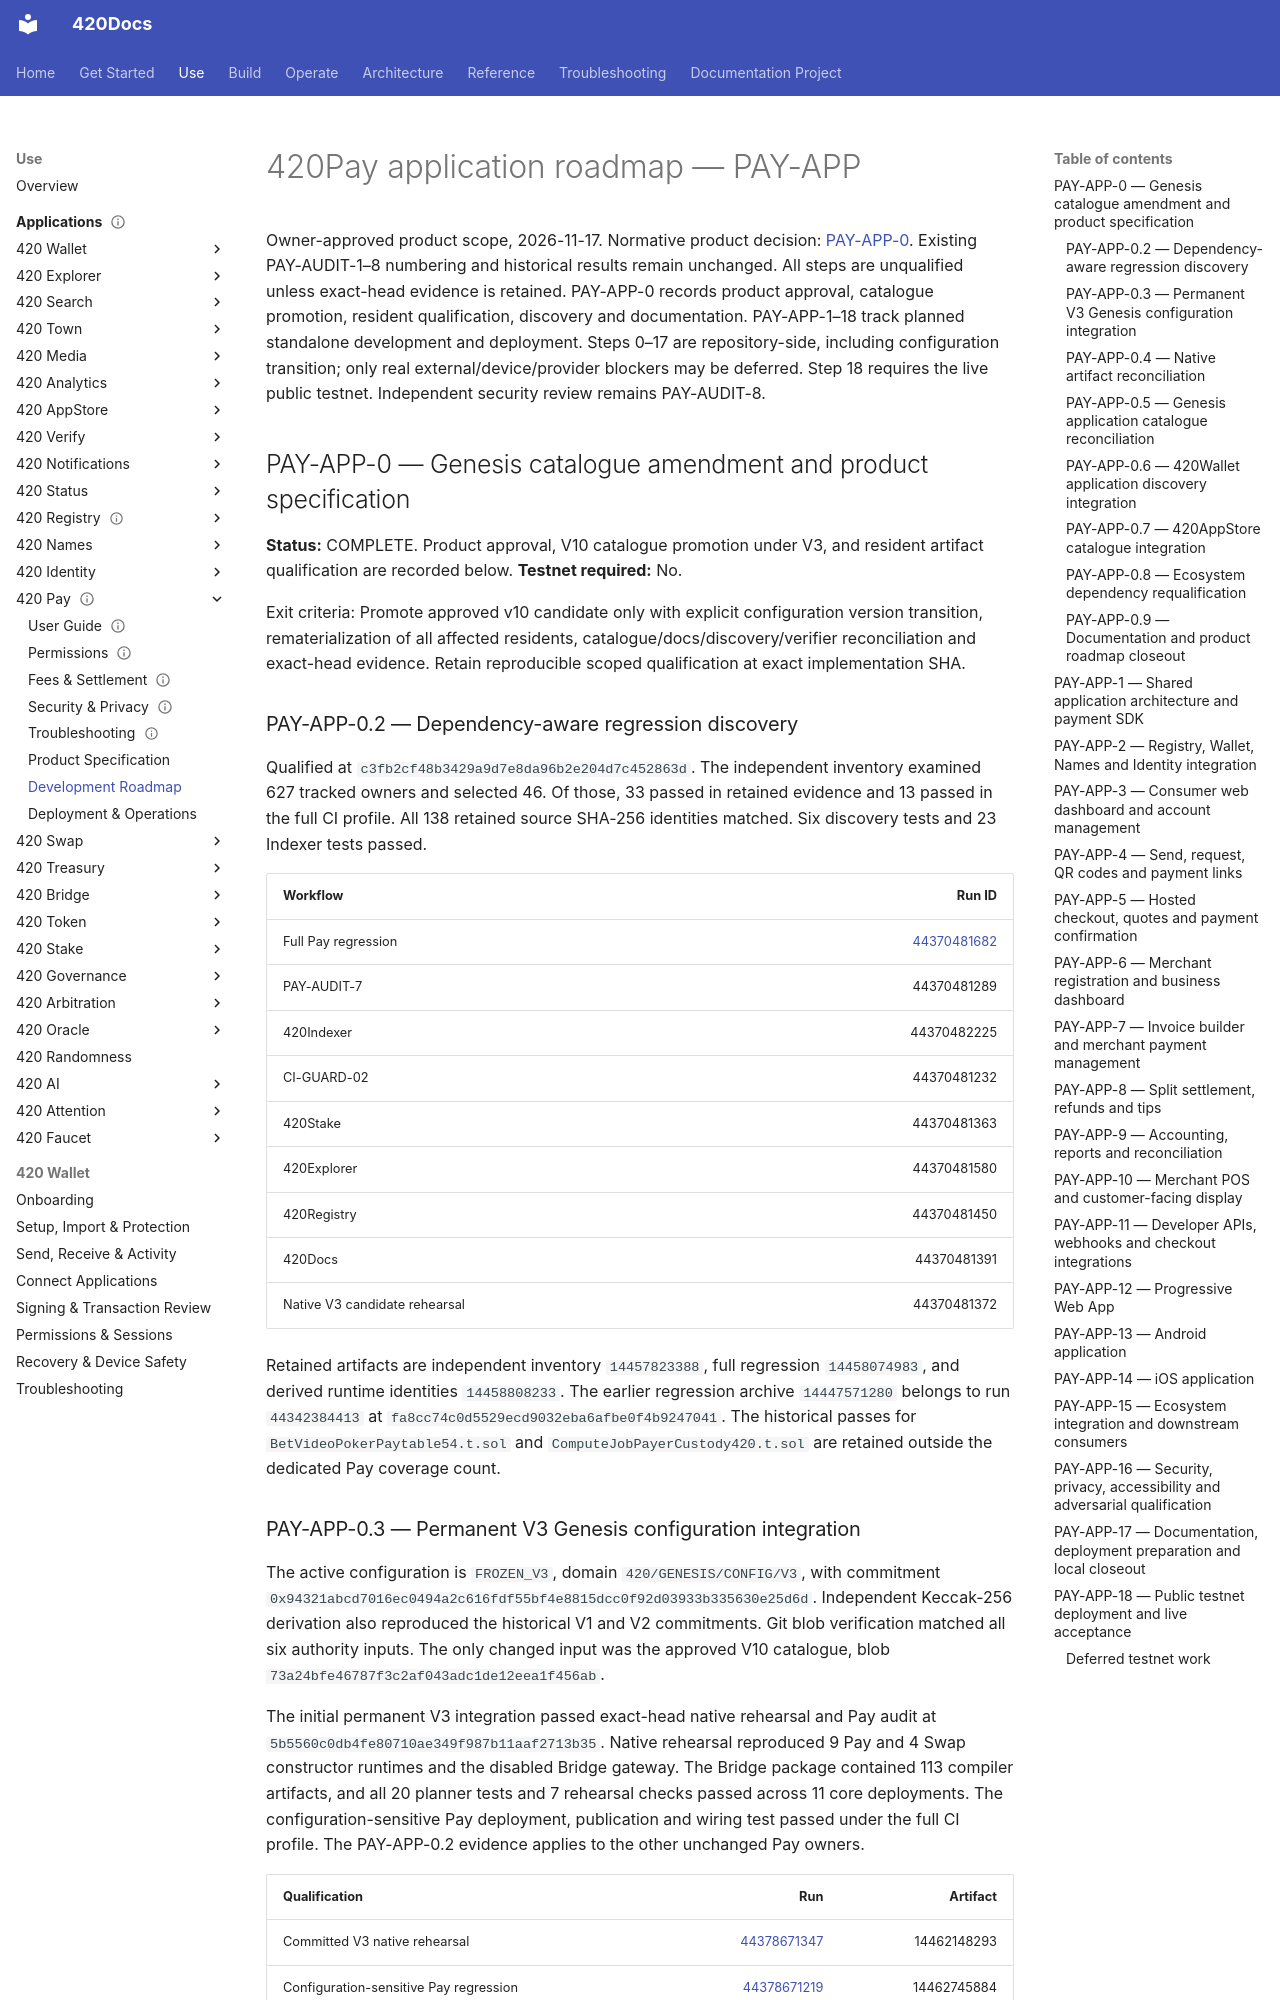

repository: abvhiael/420-integrated-v0.1 · page: apps/pay/PAY-APP-ROADMAP/index.html · generator: mkdocs

# 420Pay application roadmap — PAY-APP

Owner-approved product scope, 2026-11-17. Normative product decision: [PAY-APP-0](PAY-APP-0-PRODUCT-SPECIFICATION.md). Existing PAY-AUDIT-1–8 numbering and historical results remain unchanged. All steps are unqualified unless exact-head evidence is retained. PAY-APP-0 records product approval, catalogue promotion, resident qualification, discovery and documentation. PAY-APP-1–18 track planned standalone development and deployment. Steps 0–17 are repository-side, including configuration transition; only real external/device/provider blockers may be deferred. Step 18 requires the live public testnet. Independent security review remains PAY-AUDIT-8.

## PAY-APP-0 — Genesis catalogue amendment and product specification

**Status:** COMPLETE. Product approval, V10 catalogue promotion under V3, and resident artifact qualification are recorded below. **Testnet required:** No.

Exit criteria: Promote approved v10 candidate only with explicit configuration version transition, rematerialization of all affected residents, catalogue/docs/discovery/verifier reconciliation and exact-head evidence. Retain reproducible scoped qualification at exact implementation SHA.

### PAY-APP-0.2 — Dependency-aware regression discovery

Qualified at `c3fb2cf48b3429a9d7e8da96b2e204d7c452863d`. The independent inventory examined 627 tracked owners and selected 46. Of those, 33 passed in retained evidence and 13 passed in the full CI profile. All 138 retained source SHA-256 identities matched. Six discovery tests and 23 Indexer tests passed.

| Workflow | Run ID |
|---|---:|
| Full Pay regression | [44370481682](https://github.com/abvhiael/420-integrated-v0.1/actions/runs/44370481682) |
| PAY-AUDIT-7 | 44370481289 |
| 420Indexer | 44370482225 |
| CI-GUARD-02 | 44370481232 |
| 420Stake | 44370481363 |
| 420Explorer | 44370481580 |
| 420Registry | 44370481450 |
| 420Docs | 44370481391 |
| Native V3 candidate rehearsal | 44370481372 |

Retained artifacts are independent inventory `14457823388`, full regression `14458074983`, and derived runtime identities `14458808233`. The earlier regression archive `14447571280` belongs to run `44342384413` at `fa8cc74c0d5529ecd9032eba6afbe0f4b9247041`. The historical passes for `BetVideoPokerPaytable54.t.sol` and `ComputeJobPayerCustody420.t.sol` are retained outside the dedicated Pay coverage count.

### PAY-APP-0.3 — Permanent V3 Genesis configuration integration

The active configuration is `FROZEN_V3`, domain `420/GENESIS/CONFIG/V3`, with commitment `0x94321abcd7016ec0494a2c616fdf55bf4e8815dcc0f92d03933b335630e25d6d`. Independent Keccak-256 derivation also reproduced the historical V1 and V2 commitments. Git blob verification matched all six authority inputs. The only changed input was the approved V10 catalogue, blob `73a24bfe46787f3c2af043adc1de12eea1f456ab`.

The initial permanent V3 integration passed exact-head native rehearsal and Pay audit at `5b5560c0db4fe80710ae349f987b11aaf2713b35`. Native rehearsal reproduced 9 Pay and 4 Swap constructor runtimes and the disabled Bridge gateway. The Bridge package contained 113 compiler artifacts, and all 20 planner tests and 7 rehearsal checks passed across 11 core deployments. The configuration-sensitive Pay deployment, publication and wiring test passed under the full CI profile. The PAY-APP-0.2 evidence applies to the other unchanged Pay owners.

| Qualification | Run | Artifact |
|---|---:|---:|
| Committed V3 native rehearsal | [44378671347](https://github.com/abvhiael/420-integrated-v0.1/actions/runs/44378671347) | 14462148293 |
| Configuration-sensitive Pay regression | [44378671219](https://github.com/abvhiael/420-integrated-v0.1/actions/runs/44378671219) | 14462745884 |
| SWAP-AUDIT-6 materialized head | [44378671289](https://github.com/abvhiael/420-integrated-v0.1/actions/runs/44378671289) | See run |

Retained historical commitment blobs are V1 `c8537f6c984ba7d4965e8b51aaefc26c6e2e1cd5` and V2 `b69b140df641975f57f05c42e45d48ee93c0c1e0`. The historical Bridge qualification verifies against `95f6a94b7c313a14a6689fe754806a88e9bdc95d`. The V3 Swap deployment binding derives its four runtime identities from the committed predeploy states and remains subject to SWAP-AUDIT-8 live qualification.
